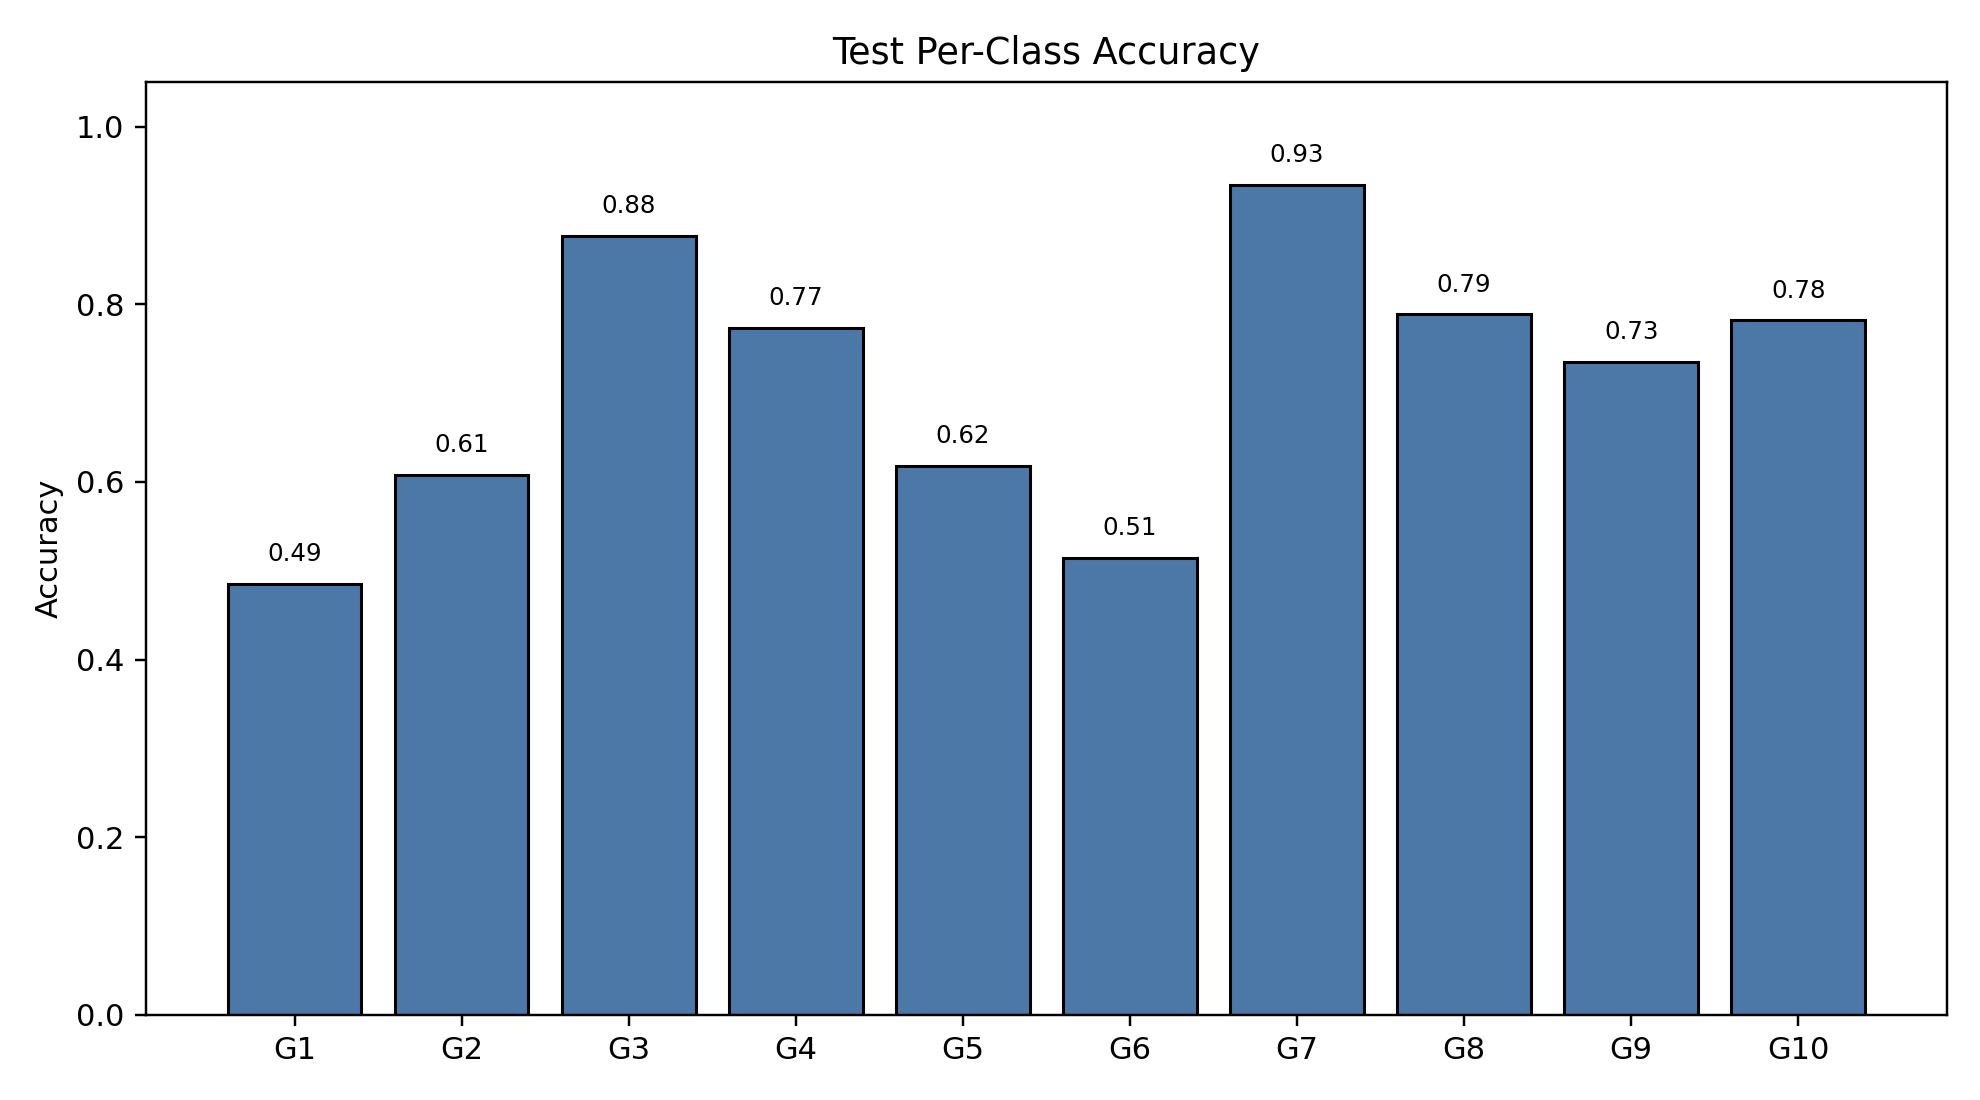

The table this chart was drawn from, first rows:
class_index, gesture_id, support, correct, accuracy
0, 1, 235, 114, 0.4851
1, 2, 199, 121, 0.608
2, 3, 203, 178, 0.8768
3, 4, 212, 164, 0.7736
4, 5, 186, 115, 0.6183
5, 6, 214, 110, 0.514
6, 7, 213, 199, 0.9343
7, 8, 175, 138, 0.7886
8, 9, 181, 133, 0.7348
9, 10, 197, 154, 0.7817
